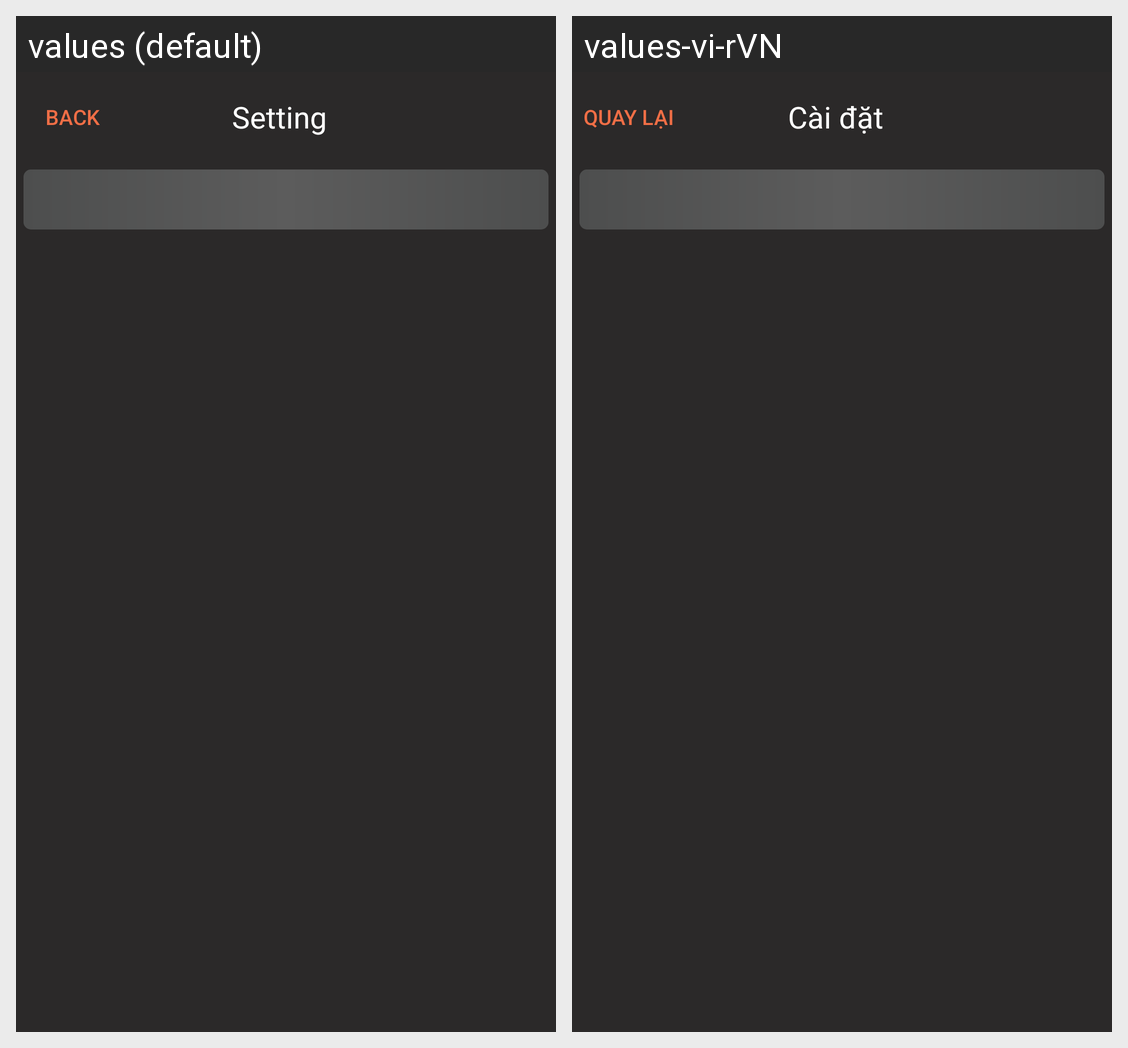

Translations of the strings shown on this Android screen, per locale in the grid:
Android screen res/layout/fragment_pronunciation.xml rendered under 2 locales, left to right: values (default), values-vi-rVN. Device: Nexus 5 (rendered at 1080×1920; each locale shown at half size, 540×960, under a caption strip naming it); theme Theme.AppCompat.DayNight.NoActionBar.
Strings drawn on this screen, with the default value and each locale's value (text and hints the layout hard-codes, and strings that could not be matched under every locale, appear in the picture but are not listed):

txtBack
  values: Back
  values-vi-rVN: Quay lại

txtSetting
  values: Setting
  values-vi-rVN: Cài đặt
